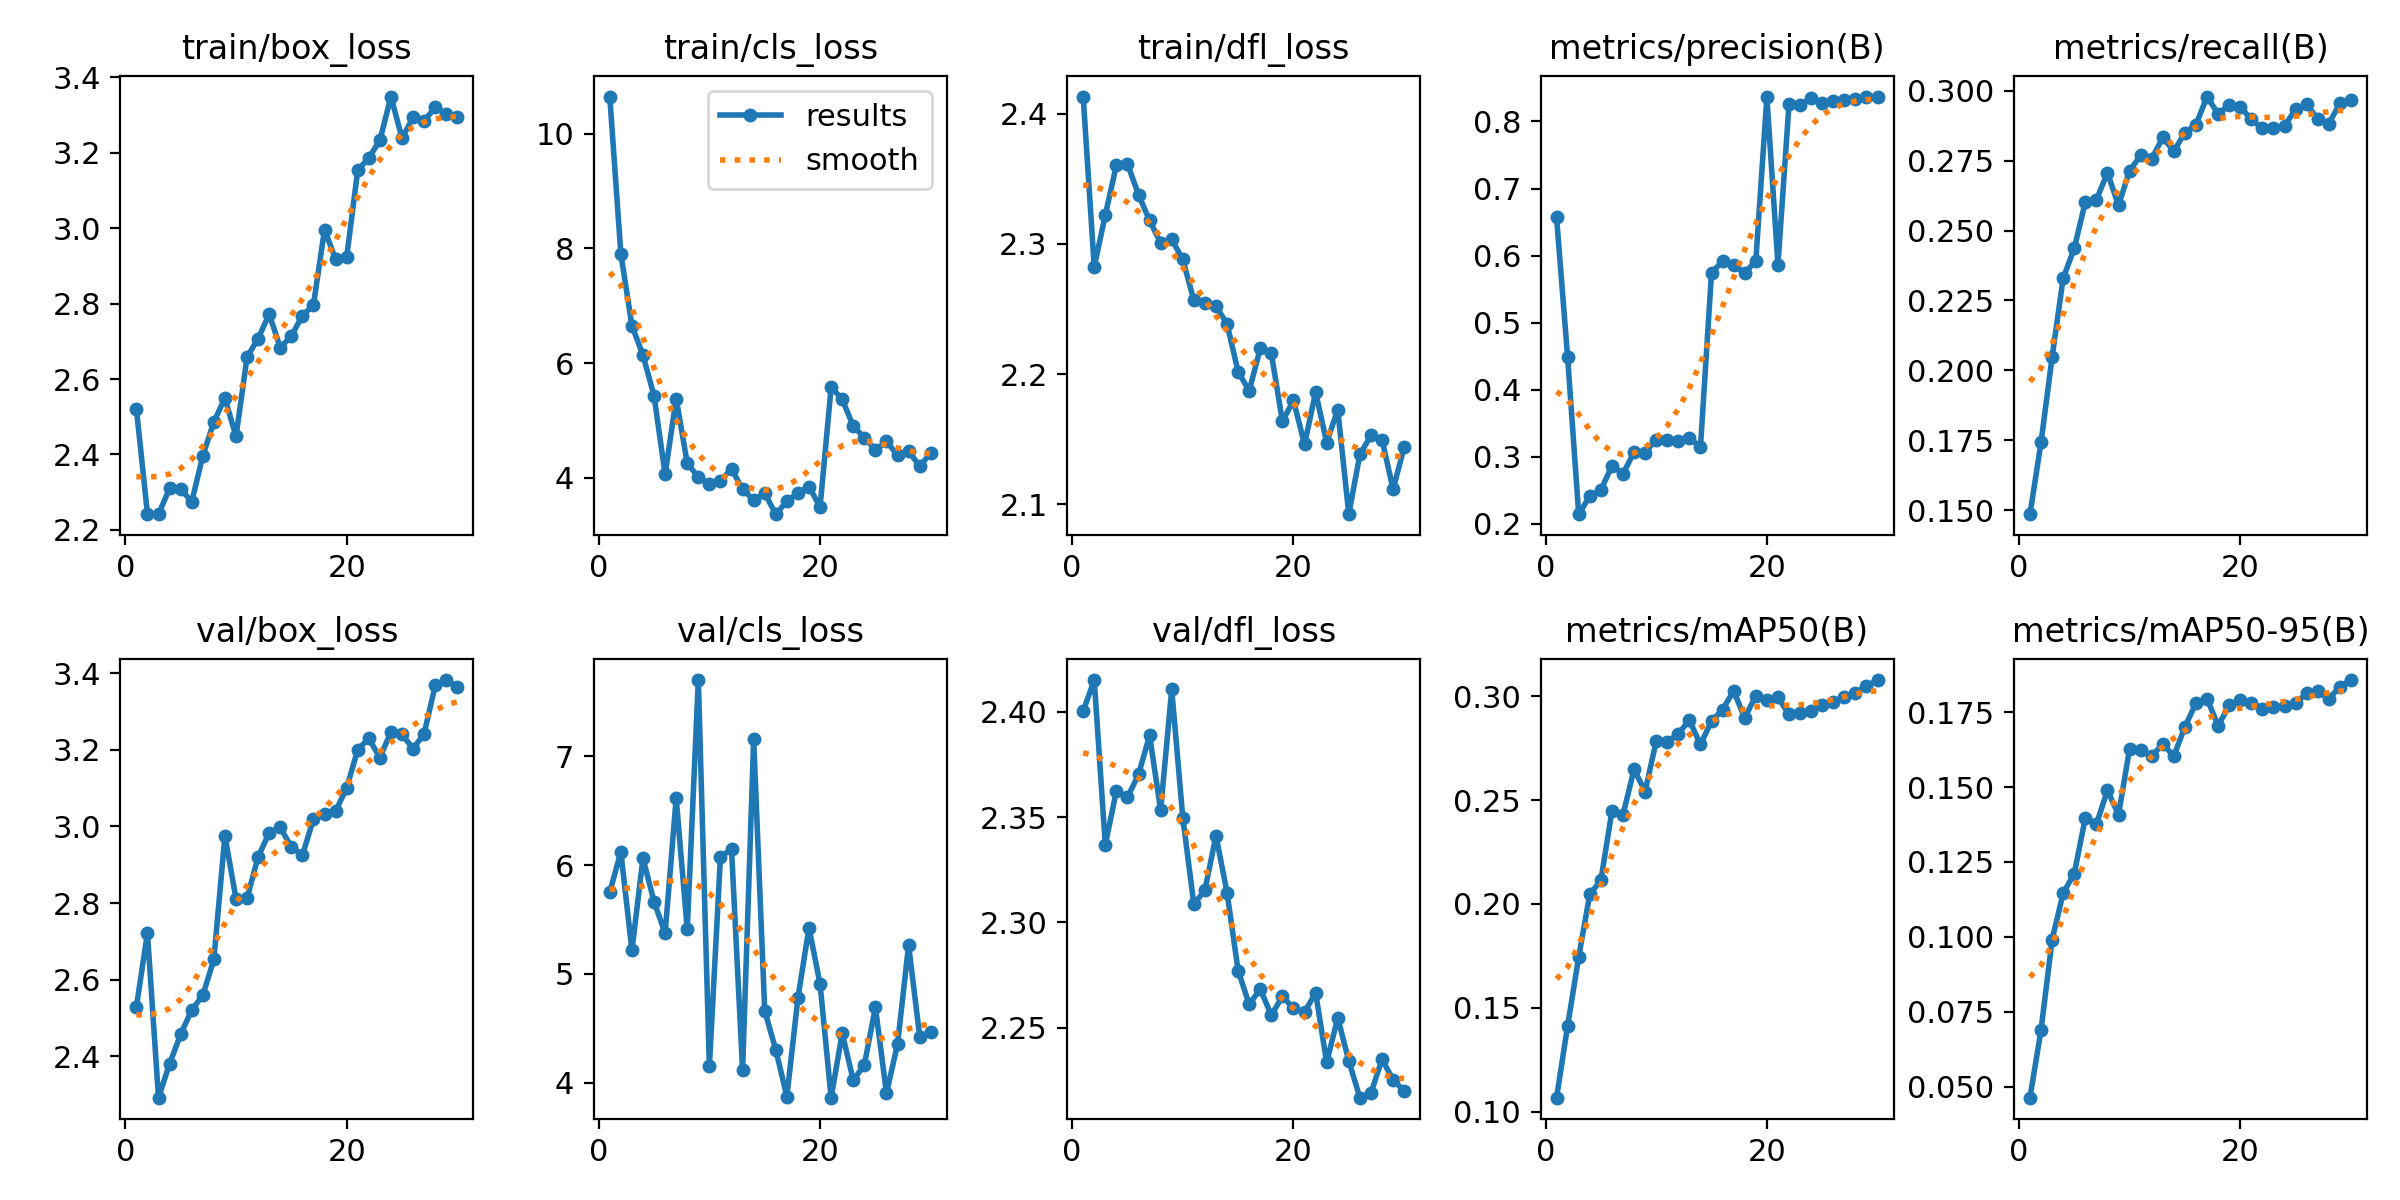

The file beside this chart, header and first rows:
epoch, train/box_loss, train/cls_loss, train/dfl_loss, metrics/precision(B), metrics/recall(B), metrics/mAP50(B), metrics/mAP50-95(B), val/box_loss, val/cls_loss, val/dfl_loss, replay_loss, lr/pg0, lr/pg1, lr/pg2
1, 2.522, 10.65, 2.413, 0.6569, 0.1487, 0.1068, 0.04637, 2.529, 5.752, 2.4, 0, 0.0001748, 0.0001748, 0.0001748
2, 2.243, 7.909, 2.282, 0.4482, 0.1743, 0.1414, 0.06895, 2.722, 6.122, 2.415, 0, 0.0003386, 0.0003386, 0.0003386
3, 2.242, 6.654, 2.322, 0.2143, 0.2048, 0.1745, 0.0991, 2.292, 5.218, 2.337, 2.11e-05, 0.0004908, 0.0004908, 0.0004908
4, 2.31, 6.139, 2.36, 0.2411, 0.233, 0.2047, 0.1146, 2.381, 6.064, 2.362, 0, 0.0004739, 0.0004739, 0.0004739
5, 2.31, 5.431, 2.361, 0.2501, 0.2436, 0.2113, 0.1211, 2.457, 5.665, 2.359, 4.3422e-05, 0.0004566, 0.0004566, 0.0004566
6, 2.274, 4.062, 2.338, 0.2863, 0.2603, 0.2446, 0.1397, 2.521, 5.375, 2.37, 0, 0.0004392, 0.0004392, 0.0004392
7, 2.396, 5.384, 2.318, 0.2747, 0.261, 0.2429, 0.1376, 2.559, 6.616, 2.389, 0, 0.0004218, 0.0004218, 0.0004218
8, 2.486, 4.254, 2.301, 0.3067, 0.2706, 0.2648, 0.1489, 2.653, 5.411, 2.353, 0, 0.0004045, 0.0004045, 0.0004045
9, 2.55, 4.018, 2.303, 0.3062, 0.259, 0.2541, 0.1408, 2.975, 7.702, 2.411, 0, 0.0003871, 0.0003871, 0.0003871
10, 2.448, 3.89, 2.288, 0.3255, 0.2713, 0.2783, 0.1628, 2.812, 4.15, 2.35, 0, 0.0003698, 0.0003698, 0.0003698
11, 2.658, 3.952, 2.257, 0.3248, 0.2768, 0.278, 0.1622, 2.813, 6.077, 2.309, 4.1219e-05, 0.0003524, 0.0003524, 0.0003524
12, 2.707, 4.16, 2.255, 0.324, 0.2756, 0.282, 0.1604, 2.921, 6.146, 2.315, 4.1308e-05, 0.0003351, 0.0003351, 0.0003351
13, 2.772, 3.799, 2.252, 0.328, 0.2832, 0.2884, 0.1642, 2.983, 4.116, 2.341, 0, 0.0003177, 0.0003177, 0.0003177
14, 2.683, 3.617, 2.239, 0.3142, 0.2783, 0.2767, 0.1604, 2.997, 7.157, 2.314, 0.0004524, 0.0003004, 0.0003004, 0.0003004
15, 2.714, 3.733, 2.202, 0.5745, 0.285, 0.288, 0.17, 2.946, 4.66, 2.277, 0.0001735, 0.000283, 0.000283, 0.000283
16, 2.768, 3.369, 2.187, 0.5915, 0.2878, 0.2935, 0.1781, 2.925, 4.302, 2.261, 0, 0.0002656, 0.0002656, 0.0002656
17, 2.797, 3.595, 2.22, 0.5852, 0.2979, 0.3025, 0.1795, 3.019, 3.873, 2.268, 6.9714e-05, 0.0002483, 0.0002483, 0.0002483
18, 2.996, 3.731, 2.216, 0.5742, 0.2916, 0.2895, 0.1704, 3.033, 4.781, 2.256, 7.5435e-05, 0.0002309, 0.0002309, 0.0002309
19, 2.917, 3.85, 2.164, 0.5918, 0.2949, 0.3003, 0.1772, 3.04, 5.426, 2.265, 0, 0.0002136, 0.0002136, 0.0002136
20, 2.923, 3.49, 2.18, 0.8363, 0.2942, 0.2983, 0.1791, 3.1, 4.907, 2.259, 0, 0.0001962, 0.0001962, 0.0001962
21, 3.153, 5.583, 2.146, 0.5864, 0.2897, 0.2994, 0.1781, 3.2, 3.862, 2.257, 0, 0.0001788, 0.0001788, 0.0001788
22, 3.186, 5.371, 2.186, 0.8259, 0.2865, 0.2912, 0.176, 3.229, 4.455, 2.267, 0, 0.0001615, 0.0001615, 0.0001615
23, 3.232, 4.901, 2.147, 0.8248, 0.2866, 0.2919, 0.1765, 3.179, 4.022, 2.234, 0, 0.0001441, 0.0001441, 0.0001441
24, 3.349, 4.703, 2.173, 0.8344, 0.2874, 0.2931, 0.177, 3.246, 4.164, 2.255, 0, 0.0001268, 0.0001268, 0.0001268
25, 3.238, 4.49, 2.092, 0.827, 0.2932, 0.2958, 0.1781, 3.24, 4.693, 2.234, 0, 0.0001094, 0.0001094, 0.0001094
26, 3.294, 4.635, 2.138, 0.8307, 0.2951, 0.2973, 0.1812, 3.203, 3.903, 2.217, 0, 9.205e-05, 9.205e-05, 9.205e-05
27, 3.284, 4.399, 2.153, 0.8315, 0.2899, 0.2997, 0.182, 3.242, 4.355, 2.219, 0, 7.4692e-05, 7.4692e-05, 7.4692e-05
28, 3.32, 4.466, 2.15, 0.8332, 0.2881, 0.3014, 0.1793, 3.368, 5.264, 2.235, 0, 5.7334e-05, 5.7334e-05, 5.7334e-05
29, 3.303, 4.206, 2.112, 0.836, 0.2955, 0.3049, 0.1835, 3.382, 4.425, 2.225, 0, 3.9976e-05, 3.9976e-05, 3.9976e-05
30, 3.294, 4.433, 2.144, 0.8372, 0.2964, 0.3077, 0.1857, 3.364, 4.467, 2.22, 0, 2.2618e-05, 2.2618e-05, 2.2618e-05
